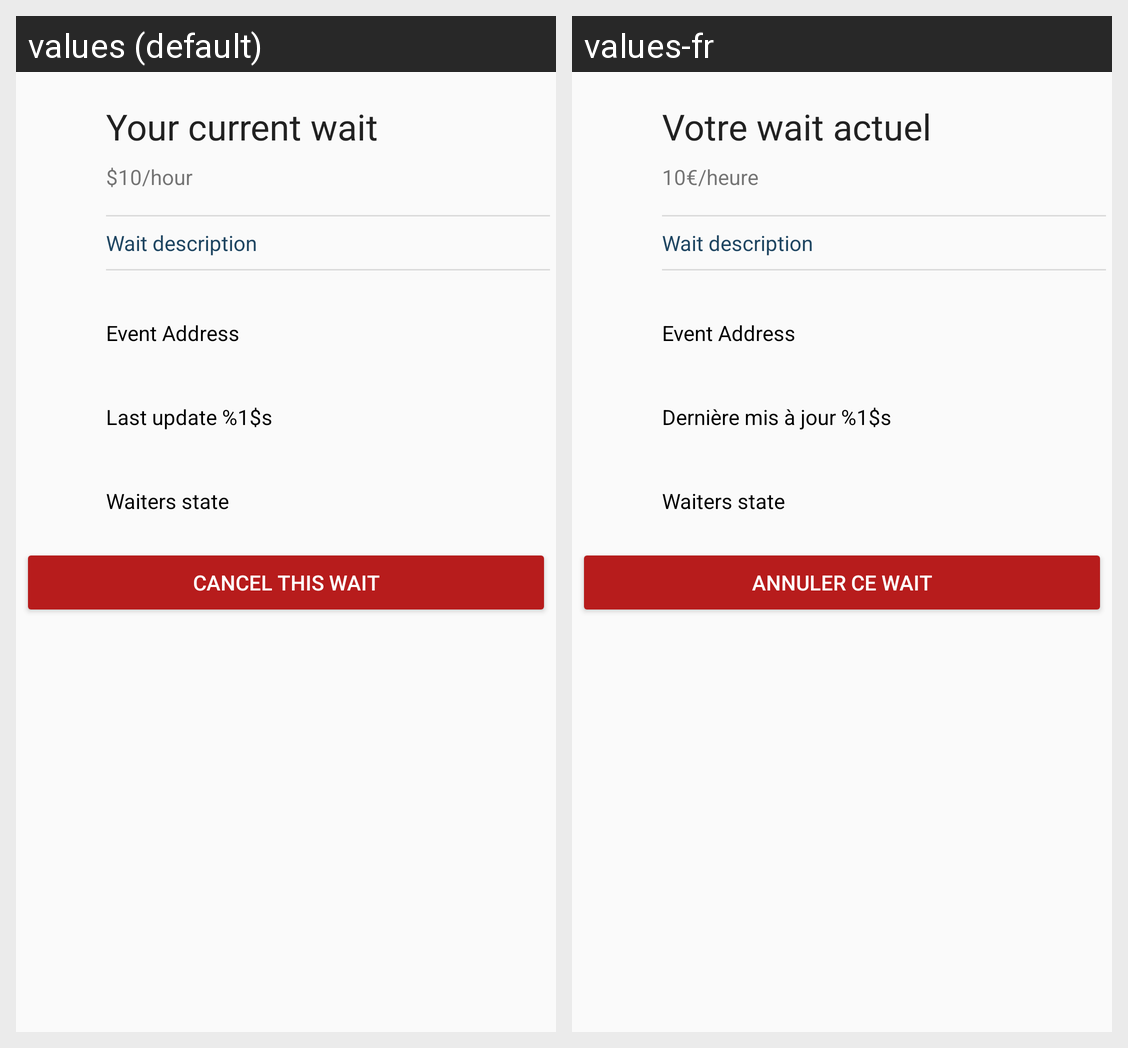

Locale-by-locale string values for the Android screen shown in this grid:
Android screen res/layout/fragment_current_wait_client.xml rendered under 2 locales, left to right: values (default), values-fr. Device: Nexus 5 (rendered at 1080×1920; each locale shown at half size, 540×960, under a caption strip naming it); theme AppTheme.
Strings drawn on this screen, with the default value and each locale's value (text and hints the layout hard-codes, and strings that could not be matched under every locale, appear in the picture but are not listed):

cancel_this_wait
  values: Cancel this wait
  values-fr: Annuler ce wait

your_current_wait
  values: Your current wait
  values-fr: Votre wait actuel

placeholder_price
  values: $10/hour
  values-fr: 10€/heure

placeholder_wait_description
  values: Wait description
  values-fr: Wait description

placeholder_address
  values: Event Address
  values-fr: Event Address

last_update_on
  values: Last update %1$s
  values-fr: Dernière mis à jour %1$s

placeholder_waiters_state
  values: Waiters state
  values-fr: Waiters state
